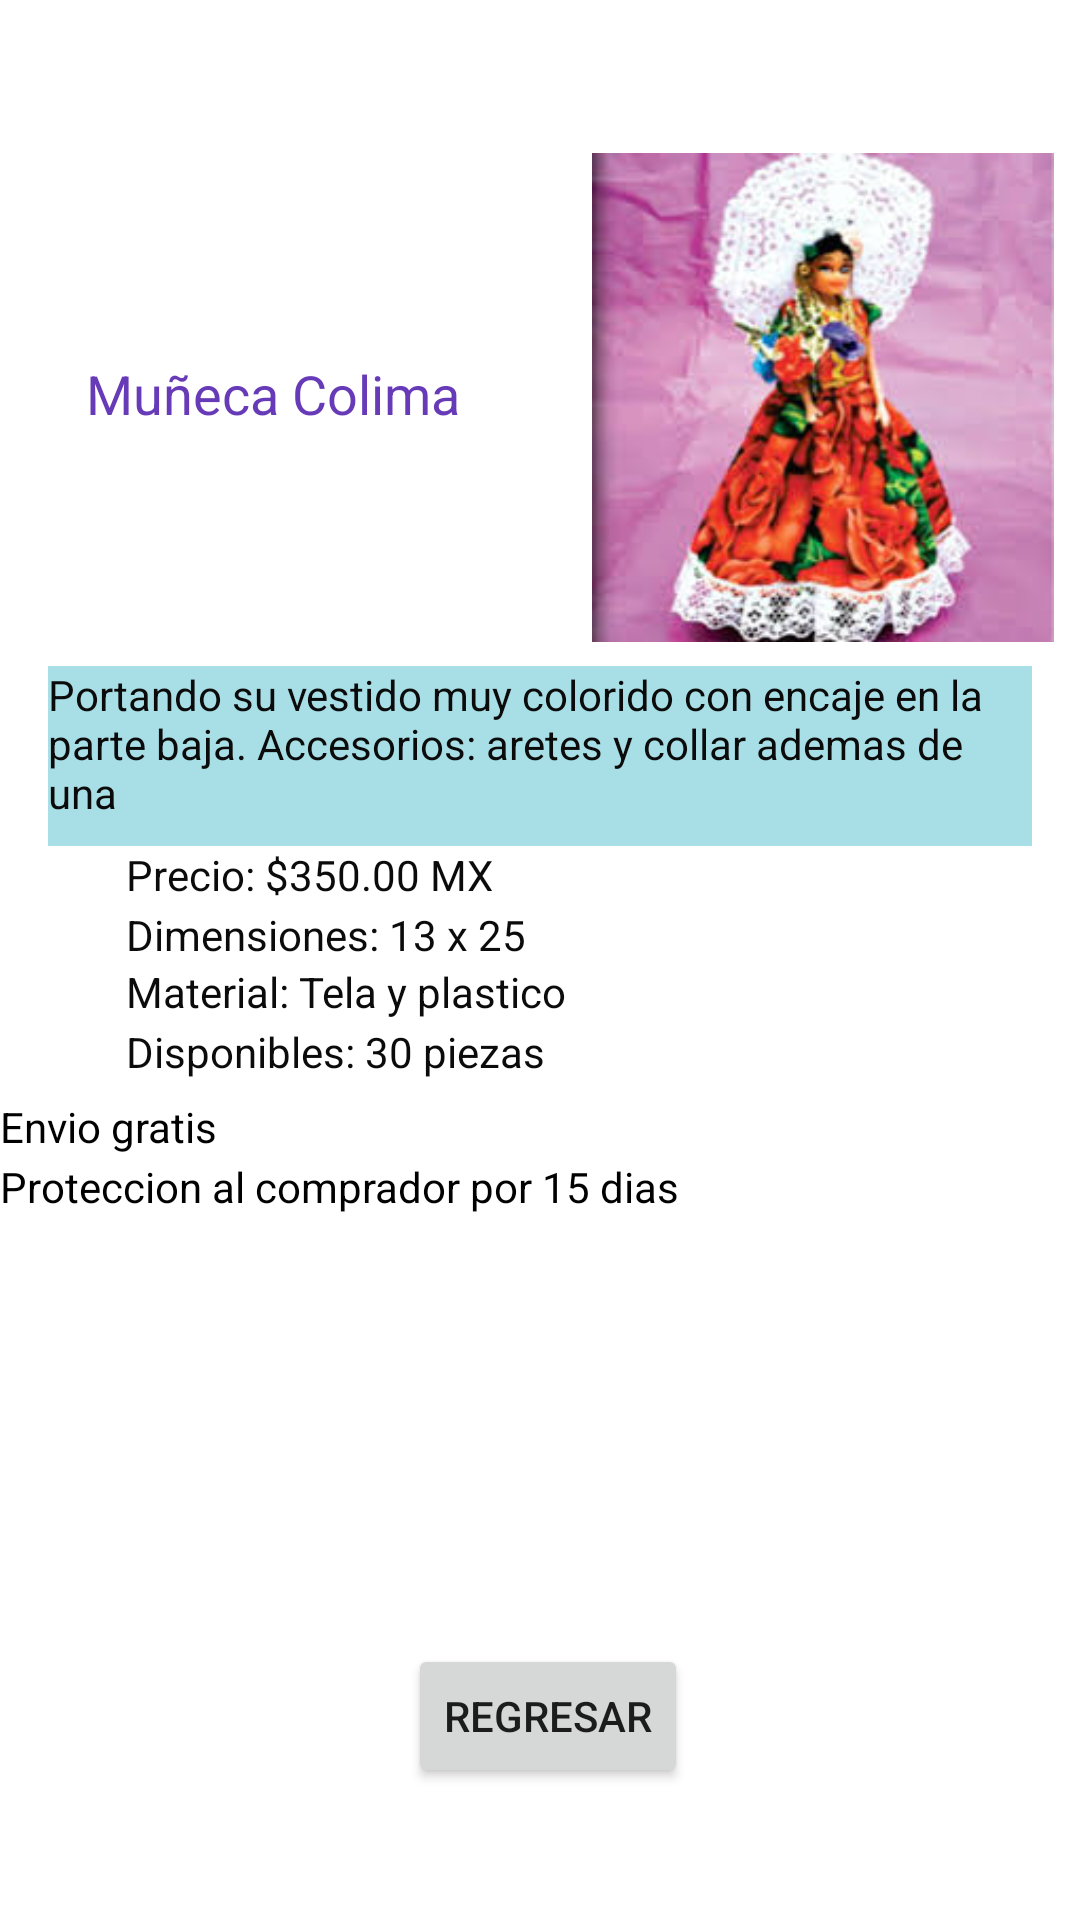

Reconstruct the res/layout file that produces this screen, plus the resources it refers to.
<!-- AndroidManifest.xml: application theme Theme.ProyectoFinal -->
<!-- res/layout/activity_muneca6.xml -->
<?xml version="1.0" encoding="utf-8"?>
<androidx.constraintlayout.widget.ConstraintLayout xmlns:android="http://schemas.android.com/apk/res/android"
    xmlns:app="http://schemas.android.com/apk/res-auto"
    xmlns:tools="http://schemas.android.com/tools"
    android:layout_width="match_parent"
    android:layout_height="match_parent"
    tools:context=".muneca6">

    <Button
        android:id="@+id/boton4"
        android:layout_width="wrap_content"
        android:layout_height="wrap_content"
        android:layout_marginBottom="44dp"
        android:text="Regresar"
        app:layout_constraintBottom_toBottomOf="parent"
        app:layout_constraintEnd_toEndOf="parent"
        app:layout_constraintHorizontal_bias="0.51"
        app:layout_constraintStart_toStartOf="parent" />

    <TextView
        android:id="@+id/textView33"
        android:layout_width="wrap_content"
        android:layout_height="wrap_content"
        android:layout_marginStart="70dp"
        android:layout_marginTop="119dp"
        android:layout_marginEnd="17dp"
        android:text="Muñeca Colima"
        android:textColor="#673AB7"
        android:textSize="18sp"
        app:layout_constraintEnd_toStartOf="@+id/imageView8"
        app:layout_constraintStart_toStartOf="parent"
        app:layout_constraintTop_toTopOf="parent" />

    <TextView
        android:id="@+id/textView34"
        android:layout_width="328dp"
        android:layout_height="60dp"
        android:layout_marginStart="16dp"
        android:layout_marginTop="8dp"
        android:background="#A8DFE6"
        android:text="Portando su vestido muy colorido con encaje en la parte baja. Accesorios: aretes y collar ademas de una"
        android:textColor="#0C0B0B"
        app:layout_constraintStart_toStartOf="parent"
        app:layout_constraintTop_toBottomOf="@+id/imageView8" />

    <TextView
        android:id="@+id/textView37"
        android:layout_width="wrap_content"
        android:layout_height="wrap_content"
        android:layout_marginStart="42dp"
        android:layout_marginBottom="1dp"
        android:text="Material: Tela y plastico"
        android:textColor="#0C0B0B"
        app:layout_constraintBottom_toTopOf="@+id/textView36"
        app:layout_constraintStart_toStartOf="parent"
        app:layout_constraintTop_toBottomOf="@+id/textView35" />

    <TextView
        android:id="@+id/textView36"
        android:layout_width="wrap_content"
        android:layout_height="wrap_content"
        android:layout_marginStart="42dp"
        android:layout_marginBottom="5dp"
        android:text="Disponibles: 30 piezas"
        android:textColor="#0C0B0B"
        app:layout_constraintBottom_toTopOf="@+id/textView61"
        app:layout_constraintStart_toStartOf="parent"
        app:layout_constraintTop_toBottomOf="@+id/textView37" />

    <TextView
        android:id="@+id/textView35"
        android:layout_width="wrap_content"
        android:layout_height="wrap_content"
        android:layout_marginStart="42dp"
        android:text="Dimensiones: 13 x 25"
        android:textColor="#0C0B0B"
        app:layout_constraintBottom_toTopOf="@+id/textView37"
        app:layout_constraintStart_toStartOf="parent"
        app:layout_constraintTop_toBottomOf="@+id/textView38" />

    <TextView
        android:id="@+id/textView38"
        android:layout_width="wrap_content"
        android:layout_height="wrap_content"
        android:layout_marginStart="42dp"
        android:layout_marginBottom="1dp"
        android:text="Precio: $350.00 MX"
        android:textColor="#0C0B0B"
        app:layout_constraintBottom_toTopOf="@+id/textView35"
        app:layout_constraintStart_toStartOf="parent"
        app:layout_constraintTop_toBottomOf="@+id/textView34" />

    <ImageView
        android:id="@+id/imageView8"
        android:layout_width="174dp"
        android:layout_height="163dp"
        android:layout_marginStart="17dp"
        android:layout_marginTop="51dp"
        android:layout_marginEnd="40dp"
        app:layout_constraintEnd_toEndOf="parent"
        app:layout_constraintStart_toEndOf="@+id/textView33"
        app:layout_constraintTop_toTopOf="parent"
        app:srcCompat="@drawable/rm__6_" />

    <TextView
        android:id="@+id/textView61"
        android:layout_width="wrap_content"
        android:layout_height="wrap_content"
        android:layout_marginTop="1dp"
        android:layout_marginBottom="1dp"
        android:text="Envio gratis"
        android:textColor="@color/black"
        app:layout_constraintBottom_toTopOf="@+id/textView62"
        app:layout_constraintTop_toBottomOf="@+id/textView36"
        tools:layout_editor_absoluteX="42dp" />

    <TextView
        android:id="@+id/textView62"
        android:layout_width="wrap_content"
        android:layout_height="wrap_content"
        android:layout_marginTop="1dp"
        android:text="Proteccion al comprador por 15 dias"
        android:textColor="@color/black"
        app:layout_constraintTop_toBottomOf="@+id/textView61"
        tools:layout_editor_absoluteX="45dp" />
</androidx.constraintlayout.widget.ConstraintLayout>
<!-- resources referenced by this layout -->
<resources>
  <!-- drawable rm__6_: jpg bitmap (drawable, 12191 bytes) -->
  <style name="Theme.ProyectoFinal" parent="Theme.MaterialComponents.DayNight.DarkActionBar">
          
          <item name="colorPrimary">@color/purple_500</item>
          <item name="colorPrimaryVariant">@color/purple_700</item>
          <item name="colorOnPrimary">@color/white</item>
          
          <item name="colorSecondary">@color/teal_200</item>
          <item name="colorSecondaryVariant">@color/teal_700</item>
          <item name="colorOnSecondary">@color/black</item>
          
          <item name="android:statusBarColor" tools:targetApi="l">?attr/colorPrimaryVariant</item>
          
      </style>
  <!-- not gathered from this repository: default colours our renderer supplied (Android Studio template values) -->
  <color name="purple_500">#FF6200EE</color>
  <color name="purple_700">#FF3700B3</color>
  <color name="teal_200">#FF03DAC5</color>
  <color name="teal_700">#FF018786</color>
  <color name="black">#FF000000</color>
  <color name="white">#FFFFFFFF</color>
</resources>
